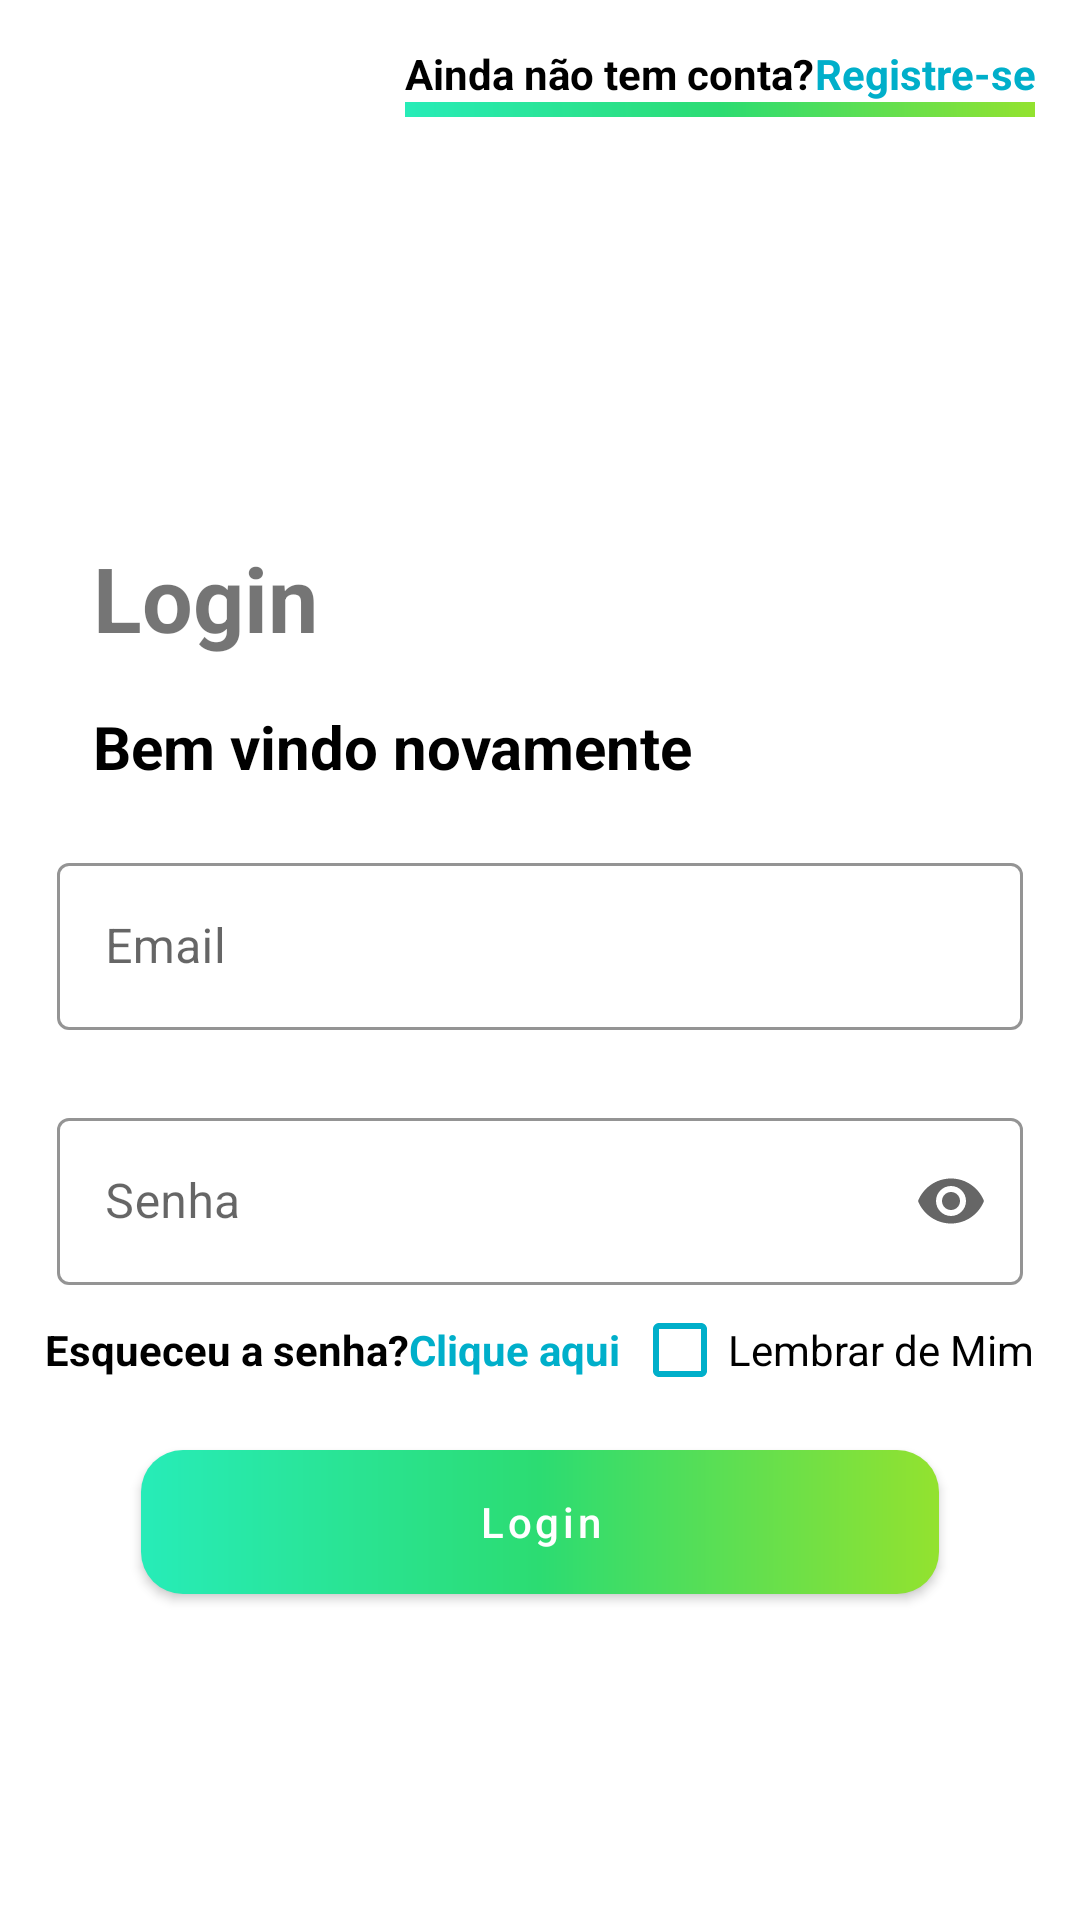

Here is an Android app screen rendered from its layout file. Give the layout XML and the strings, colors and styles it references.
<!-- AndroidManifest.xml: application theme Theme.RickAndMortyAppKotlin -->
<!-- res/layout/fragment_login.xml -->
<?xml version="1.0" encoding="utf-8"?>
<androidx.constraintlayout.widget.ConstraintLayout xmlns:android="http://schemas.android.com/apk/res/android"
    xmlns:tools="http://schemas.android.com/tools"
    android:layout_width="match_parent"
    android:layout_height="match_parent"
    android:padding="15dp"
    xmlns:app="http://schemas.android.com/apk/res-auto"
    tools:context=".ui.auth.LoginFragment">

    <LinearLayout
        android:id="@+id/LinerLayout"
        android:layout_width="wrap_content"
        android:layout_height="wrap_content"
        android:orientation="horizontal"
        app:layout_constraintEnd_toEndOf="parent"
        app:layout_constraintTop_toTopOf="parent">


        <TextView
            android:layout_width="0dp"
            android:layout_height="wrap_content"
            android:layout_weight="1"
            android:text="@string/create_account"
            android:textAlignment="textEnd"
            android:textColor="@color/black"
            android:textStyle="bold" />

        <TextView
            android:id="@+id/tvStatus"
            android:layout_width="wrap_content"
            android:layout_height="wrap_content"
            android:text="@string/create_account_info"
            android:textAlignment="textEnd"
            android:textColor="@color/splash_color"
            android:textStyle="bold" />
    </LinearLayout>

    <View
        android:id="@+id/gradientView"
        android:layout_width="0dp"
        android:layout_height="5dp"
        android:layout_below="@id/LinerLayout"
        android:background="@drawable/view_gradient"
        app:layout_constraintEnd_toEndOf="@+id/LinerLayout"
        app:layout_constraintStart_toStartOf="@+id/LinerLayout"
        app:layout_constraintTop_toBottomOf="@+id/LinerLayout" />

    <com.google.android.material.textview.MaterialTextView
        android:id="@+id/tvRegisterLogo"
        android:layout_width="wrap_content"
        android:layout_height="wrap_content"
        android:layout_marginStart="16dp"
        android:layout_marginTop="164dp"
        android:text="@string/login"
        android:textStyle="bold"
        android:textSize="30sp"
        app:layout_constraintStart_toStartOf="parent"
        app:layout_constraintTop_toTopOf="parent" />

    <com.google.android.material.textview.MaterialTextView
        android:id="@+id/textView3"
        android:layout_width="wrap_content"
        android:layout_height="wrap_content"
        android:layout_marginTop="16dp"
        android:textColor="@color/black"
        android:text="@string/welcome_again"
        android:textStyle="bold"
        android:textSize="20sp"
        app:layout_constraintStart_toStartOf="@+id/tvRegisterLogo"
        app:layout_constraintTop_toBottomOf="@+id/tvRegisterLogo" />

    <com.google.android.material.textfield.TextInputLayout
        android:id="@+id/textinputLayoutEmail"
        style="@style/Widget.MaterialComponents.TextInputLayout.OutlinedBox"
        android:layout_width="match_parent"
        android:layout_height="wrap_content"
        android:layout_marginTop="16dp"
        android:hint="@string/email"
        android:padding="4dp"
        app:boxStrokeColor="@color/splash_color"
        app:counterMaxLength="20"
        app:endIconMode="clear_text"
        app:helperTextTextColor="#F44336"
        app:layout_constraintEnd_toEndOf="parent"
        app:layout_constraintStart_toStartOf="parent"
        app:layout_constraintTop_toBottomOf="@+id/textView3"
        app:startIconDrawable="@drawable/ic_person">

        <com.google.android.material.textfield.TextInputEditText
            android:id="@+id/editEmail"
            android:layout_width="match_parent"
            android:layout_height="wrap_content"
            tools:ignore="TextContrastCheck" />
    </com.google.android.material.textfield.TextInputLayout>

    <com.google.android.material.textfield.TextInputLayout
        android:id="@+id/textinputLayoutPassword"
        style="@style/Widget.MaterialComponents.TextInputLayout.OutlinedBox"
        android:layout_width="match_parent"
        android:layout_height="wrap_content"
        android:layout_marginTop="16dp"
        android:hint="@string/password"
        android:padding="4dp"
        app:boxStrokeColor="@color/splash_color"
        app:counterMaxLength="20"
        app:endIconMode="password_toggle"
        app:helperTextTextColor="#F44336"
        app:layout_constraintEnd_toEndOf="parent"
        app:layout_constraintStart_toStartOf="parent"
        app:layout_constraintTop_toBottomOf="@+id/textinputLayoutEmail"
        app:startIconDrawable="@drawable/ic_lock">

        <com.google.android.material.textfield.TextInputEditText
            android:id="@+id/editPassword"
            android:layout_width="match_parent"
            android:layout_height="wrap_content"
            android:inputType="textPassword"
            android:maxLength="20"
            tools:ignore="TextContrastCheck" />
    </com.google.android.material.textfield.TextInputLayout>


    <com.google.android.material.button.MaterialButton
        android:id="@+id/btnLogin"
        android:layout_width="0dp"
        android:layout_height="wrap_content"
        android:layout_marginStart="32dp"
        android:layout_marginTop="24dp"
        android:layout_marginEnd="32dp"
        android:background="@drawable/bg_button"
        android:text="@string/login"
        android:textAllCaps="false"
        app:backgroundTint="@null"
        app:layout_constraintEnd_toEndOf="@+id/textinputLayoutPassword"
        app:layout_constraintStart_toStartOf="@+id/textinputLayoutPassword"
        app:layout_constraintTop_toBottomOf="@+id/linearLayout" />

    <LinearLayout
        android:id="@+id/linearLayout"
        android:layout_width="wrap_content"
        android:layout_height="wrap_content"
        android:layout_marginTop="8dp"
        android:orientation="horizontal"
        app:layout_constraintStart_toStartOf="@+id/textinputLayoutPassword"
        app:layout_constraintTop_toBottomOf="@+id/textinputLayoutPassword">

        <TextView
            android:layout_width="match_parent"
            android:layout_height="wrap_content"
            android:text="@string/recovery_password"
            android:textColor="@color/black"
            android:textStyle="bold" />

        <TextView
            android:id="@+id/tvRecoverPassword"
            android:layout_width="wrap_content"
            android:layout_height="wrap_content"
            android:text="@string/recover_password"
            android:textAlignment="textEnd"
            android:textColor="@color/splash_color"
            android:textStyle="bold" />

    </LinearLayout>

    <ProgressBar
        android:id="@+id/progressBar"
        style="?android:attr/progressBarStyle"
        android:layout_width="wrap_content"
        android:layout_height="wrap_content"
        android:visibility="gone"
        app:layout_constraintBottom_toBottomOf="parent"
        app:layout_constraintEnd_toEndOf="parent"
        app:layout_constraintStart_toStartOf="parent"
        app:layout_constraintTop_toBottomOf="@+id/btnLogin" />

    <com.google.android.material.checkbox.MaterialCheckBox
        android:id="@+id/checkBox"
        android:layout_width="wrap_content"
        android:layout_height="0dp"
        android:layout_marginStart="60dp"
        android:buttonTint="@color/splash_color"
        android:text="@string/remember"
        app:layout_constraintBottom_toBottomOf="@+id/linearLayout"
        app:layout_constraintEnd_toEndOf="@+id/textinputLayoutPassword"
        app:layout_constraintHorizontal_bias="1.0"
        app:layout_constraintStart_toEndOf="@+id/linearLayout"
        app:layout_constraintTop_toTopOf="@+id/linearLayout"
        app:layout_constraintVertical_bias="0.0" />


</androidx.constraintlayout.widget.ConstraintLayout>
<!-- resources referenced by this layout -->
<resources>
  <color name="black">#FF000000</color>
  <color name="splash_color">#00AFCA</color>
  <!-- drawable bg_button (drawable) -->
  <?xml version="1.0" encoding="utf-8"?>
  <shape
      xmlns:android="http://schemas.android.com/apk/res/android"
      android:shape="rectangle">
  
      <corners android:radius="14dp"/>
  
      <gradient
          android:type="linear"
          android:startColor="#27ECB8"
          android:centerColor="#2CDC72"
          android:endColor="#93E22F"
          android:angle="0"
          />
  
  </shape>
  <!-- drawable view_gradient (drawable) -->
  <?xml version="1.0" encoding="utf-8"?>
  <shape xmlns:android="http://schemas.android.com/apk/res/android"
      android:shape="rectangle">
      <gradient
          android:startColor="#27ECB8"
          android:centerColor="#2CDC72"
          android:endColor="#93E22F"
          android:angle="45"/>
  </shape>
  <string name="create_account">Ainda não tem conta?</string>
  <string name="create_account_info">Registre-se</string>
  <string name="email">Email</string>
  <string name="login">Login</string>
  <string name="password">Senha</string>
  <string name="recover_password">Clique aqui</string>
  <string name="recovery_password">Esqueceu a senha?</string>
  <string name="remember">Lembrar de Mim</string>
  <string name="welcome_again">Bem vindo novamente</string>
  <style name="Theme.RickAndMortyAppKotlin" parent="Theme.MaterialComponents.DayNight.NoActionBar">
          
          <item name="colorPrimary">@color/colorPrimary</item>
          <item name="colorPrimaryVariant">@color/colorPrimaryVariant</item>
          <item name="colorOnPrimary">@color/colorOnPrimary</item>
          
          <item name="colorSecondary">@color/colorSecondary</item>
          <item name="colorSecondaryVariant">@color/colorSecondaryVariant</item>
          <item name="colorOnSecondary">@color/colorOnSecondary</item>
          
          <item name="android:statusBarColor">@color/white</item>
          
      </style>
  <color name="colorPrimary">#6200EE</color>
  <color name="colorPrimaryVariant">#3700B3</color>
  <color name="colorOnPrimary">#FFFFFF</color>
  <color name="colorSecondary">#03DAC6</color>
  <color name="colorSecondaryVariant">#FFFFFF</color>
  <color name="colorOnSecondary">#FF000000</color>
  <color name="white">#FFFFFF</color>
</resources>
